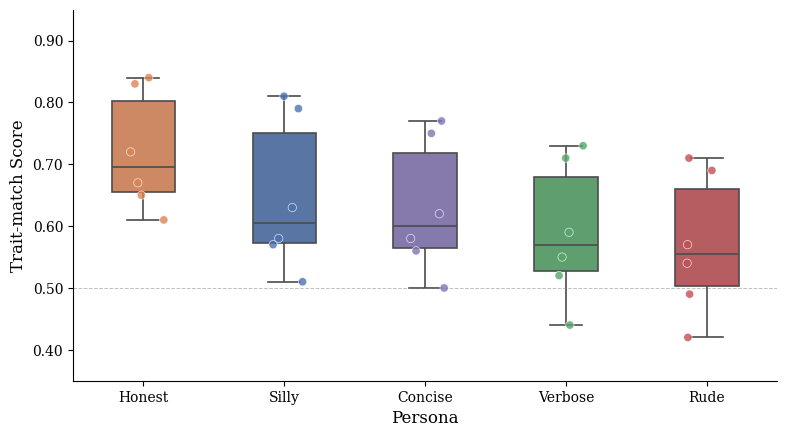

The matplotlib source for this figure: (Note: this script raises an exception after producing the figure.)
"""
Thesis Chapter 4 — Figures 4.1 through 4.7
Generates publication-quality plots saved as PDF + PNG.
"""

import matplotlib.pyplot as plt
import matplotlib.ticker as ticker
import numpy as np
import pandas as pd
import seaborn as sns
from matplotlib.colors import LinearSegmentedColormap
from scipy.interpolate import make_interp_spline

# ── Global style ─────────────────────────────────────────────────────────────
plt.rcParams.update(
    {
        "font.family": "serif",
        "font.size": 11,
        "axes.titlesize": 13,
        "axes.labelsize": 12,
        "xtick.labelsize": 10,
        "ytick.labelsize": 10,
        "legend.fontsize": 10,
        "figure.dpi": 300,
        "savefig.dpi": 300,
        "savefig.bbox": "tight",
        "axes.spines.top": False,
        "axes.spines.right": False,
    }
)

PALETTE = ["#4C72B0", "#DD8452", "#55A868", "#C44E52", "#8172B3"]
OUT = "/Users/sohan/Desktop/plots"


# ═══════════════════════════════════════════════════════════════════════════════
# Figure 4.1 — Persona Performance Across Transfer Pairs (violin + swarm)
# ═══════════════════════════════════════════════════════════════════════════════
def fig_4_1():
    data = [
        {"persona": "Silly", "pair": "Q7→Q3", "score": 0.79},
        {"persona": "Silly", "pair": "Q3→Q7", "score": 0.81},
        {"persona": "Silly", "pair": "Q7→L8", "score": 0.51},
        {"persona": "Silly", "pair": "Q7→M7", "score": 0.57},
        {"persona": "Silly", "pair": "L8→M7", "score": 0.63},
        {"persona": "Silly", "pair": "M7→L8", "score": 0.58},
        {"persona": "Honest", "pair": "Q7→Q3", "score": 0.83},
        {"persona": "Honest", "pair": "Q3→Q7", "score": 0.84},
        {"persona": "Honest", "pair": "Q7→L8", "score": 0.61},
        {"persona": "Honest", "pair": "Q7→M7", "score": 0.65},
        {"persona": "Honest", "pair": "L8→M7", "score": 0.72},
        {"persona": "Honest", "pair": "M7→L8", "score": 0.67},
        {"persona": "Verbose", "pair": "Q7→Q3", "score": 0.71},
        {"persona": "Verbose", "pair": "Q3→Q7", "score": 0.73},
        {"persona": "Verbose", "pair": "Q7→L8", "score": 0.44},
        {"persona": "Verbose", "pair": "Q7→M7", "score": 0.52},
        {"persona": "Verbose", "pair": "L8→M7", "score": 0.59},
        {"persona": "Verbose", "pair": "M7→L8", "score": 0.55},
        {"persona": "Rude", "pair": "Q7→Q3", "score": 0.69},
        {"persona": "Rude", "pair": "Q3→Q7", "score": 0.71},
        {"persona": "Rude", "pair": "Q7→L8", "score": 0.42},
        {"persona": "Rude", "pair": "Q7→M7", "score": 0.49},
        {"persona": "Rude", "pair": "L8→M7", "score": 0.57},
        {"persona": "Rude", "pair": "M7→L8", "score": 0.54},
        {"persona": "Concise", "pair": "Q7→Q3", "score": 0.75},
        {"persona": "Concise", "pair": "Q3→Q7", "score": 0.77},
        {"persona": "Concise", "pair": "Q7→L8", "score": 0.50},
        {"persona": "Concise", "pair": "Q7→M7", "score": 0.56},
        {"persona": "Concise", "pair": "L8→M7", "score": 0.62},
        {"persona": "Concise", "pair": "M7→L8", "score": 0.58},
    ]
    df = pd.DataFrame(data)
    order = ["Honest", "Silly", "Concise", "Verbose", "Rude"]

    fig, ax = plt.subplots(figsize=(8, 4.5))
    sns.boxplot(
        data=df,
        x="persona",
        y="score",
        hue="persona",
        order=order,
        palette=PALETTE,
        width=0.45,
        linewidth=1.2,
        fliersize=0,
        saturation=0.75,
        legend=False,
        ax=ax,
    )
    sns.stripplot(
        data=df,
        x="persona",
        y="score",
        hue="persona",
        order=order,
        palette=PALETTE,
        size=6,
        jitter=0.15,
        linewidth=0.5,
        edgecolor="white",
        legend=False,
        alpha=0.8,
        ax=ax,
    )
    ax.set_xlabel("Persona")
    ax.set_ylabel("Trait-match Score")

    ax.set_ylim(0.35, 0.95)
    ax.yaxis.set_major_formatter(ticker.FormatStrFormatter("%.2f"))
    ax.axhline(0.5, ls="--", lw=0.7, color="grey", alpha=0.5)
    fig.tight_layout()
    fig.savefig(f"{OUT}/fig_4_1.png")
    fig.savefig(f"{OUT}/fig_4_1.pdf")
    plt.close(fig)
    print("  ✓ Figure 4.1 saved")


# ═══════════════════════════════════════════════════════════════════════════════
# Figure 4.2 — Cross-Model Transfer Matrix (annotated heatmap)
# ═══════════════════════════════════════════════════════════════════════════════
def fig_4_2():
    models = ["Qwen3B", "Qwen7B", "Llama8B", "Mistral7B"]
    n = len(models)

    # Full 4x4 trait score matrix (diagonal = NaN)
    trait_mat = np.array(
        [
            [np.nan, 0.73, 0.49, 0.55],  # Qwen3B ->
            [0.71, np.nan, 0.47, 0.53],  # Qwen7B ->
            [0.45, 0.48, np.nan, 0.61],  # Llama8B ->
            [0.52, 0.56, 0.58, np.nan],  # Mistral7B ->
        ]
    )

    # Full 4x4 perplexity increase matrix
    ppl_mat = np.array(
        [
            [np.nan, 12.9, 34.2, 27.8],
            [13.8, np.nan, 36.2, 29.4],
            [37.1, 33.5, np.nan, 20.8],
            [29.7, 26.9, 22.6, np.nan],
        ]
    )

    # Annotation strings: trait score + perplexity
    annot = np.empty((n, n), dtype=object)
    for i in range(n):
        for j in range(n):
            if i == j:
                annot[i, j] = "—"
            else:
                annot[i, j] = f"{trait_mat[i,j]:.2f}\n(ppl {ppl_mat[i,j]:.0f})"

    fig, ax = plt.subplots(figsize=(6.5, 5))
    cmap = LinearSegmentedColormap.from_list("teal", ["#f7fcf5", "#238b45"])
    mask = np.eye(n, dtype=bool)
    sns.heatmap(
        trait_mat,
        annot=annot,
        fmt="",
        mask=mask,
        xticklabels=models,
        yticklabels=models,
        cmap=cmap,
        vmin=0.4,
        vmax=0.8,
        linewidths=1.5,
        linecolor="white",
        cbar_kws={"label": "Trait-match Score"},
        ax=ax,
    )
    # Grey-out diagonal
    for i in range(n):
        ax.add_patch(plt.Rectangle((i, i), 1, 1, fill=True, color="#e0e0e0", zorder=2))
        ax.text(i + 0.5, i + 0.5, "—", ha="center", va="center", fontsize=11, color="#999", zorder=3)
    ax.set_xlabel("Target Model")
    ax.set_ylabel("Source Model")

    fig.tight_layout()
    fig.savefig(f"{OUT}/fig_4_2.png")
    fig.savefig(f"{OUT}/fig_4_2.pdf")
    plt.close(fig)
    print("  ✓ Figure 4.2 saved")


# ═══════════════════════════════════════════════════════════════════════════════
# Figure 4.3 — Scaling Mismatch Sweep (dual-axis tradeoff curve)
# ═══════════════════════════════════════════════════════════════════════════════
def fig_4_3():
    data = [
        {"alpha": a / 10, "trait": t, "ppl": p}
        for a, t, p in [
            (1, 0.17, 5),
            (2, 0.26, 7),
            (3, 0.33, 8),
            (4, 0.39, 10),
            (5, 0.45, 12),
            (6, 0.50, 14),
            (7, 0.54, 16),
            (8, 0.57, 18),
            (9, 0.60, 20),
            (10, 0.61, 23),
            (11, 0.64, 27),
            (12, 0.66, 31),
            (13, 0.67, 35),
            (14, 0.67, 40),
            (15, 0.67, 46),
            (16, 0.66, 53),
            (17, 0.65, 60),
            (18, 0.64, 66),
            (19, 0.62, 72),
            (20, 0.60, 78),
        ]
    ]
    df = pd.DataFrame(data)

    fig, ax1 = plt.subplots(figsize=(7, 4.5))
    ax2 = ax1.twinx()

    c1, c2 = "#4C72B0", "#C44E52"
    ax1.plot(df.alpha, df.trait, "-o", color=c1, markersize=5, lw=2, label="Trait-match")
    ax2.plot(df.alpha, df.ppl, "-s", color=c2, markersize=5, lw=2, label="Perplexity")

    # Shade optimal zone
    best = df.loc[df.trait.idxmax(), "alpha"]
    ax1.axvspan(best - 0.15, best + 0.15, color="#55A868", alpha=0.12, label="Sweet spot")
    ax1.axvline(best, ls=":", color="#55A868", lw=1)

    ax1.set_xlabel("Scaling coefficient α")
    ax1.set_ylabel("Trait-match Score", color=c1)
    ax2.set_ylabel("Perplexity Increase (%)", color=c2)
    ax1.tick_params(axis="y", labelcolor=c1)
    ax2.tick_params(axis="y", labelcolor=c2)

    # Merge legends
    h1, l1 = ax1.get_legend_handles_labels()
    h2, l2 = ax2.get_legend_handles_labels()
    ax1.legend(h1 + h2, l1 + l2, loc="upper left", framealpha=0.9)

    ax2.spines["top"].set_visible(False)
    fig.tight_layout()
    fig.savefig(f"{OUT}/fig_4_3.png")
    fig.savefig(f"{OUT}/fig_4_3.pdf")
    plt.close(fig)
    print("  ✓ Figure 4.3 saved")


# ═══════════════════════════════════════════════════════════════════════════════
# Figure 4.4 — Basis Alignment (slope graph)
# ═══════════════════════════════════════════════════════════════════════════════
def fig_4_4():
    data = [
        {"pair": "Q7→L8", "before": 0.11, "after": 0.56},
        {"pair": "Q7→M7", "before": 0.15, "after": 0.60},
        {"pair": "L8→M7", "before": 0.18, "after": 0.62},
        {"pair": "M7→L8", "before": 0.13, "after": 0.55},
        {"pair": "Q3→Q7", "before": 0.27, "after": 0.59},
        {"pair": "Q7→Q3", "before": 0.24, "after": 0.57},
        {"pair": "Q3→L8", "before": 0.12, "after": 0.54},
        {"pair": "Q3→M7", "before": 0.14, "after": 0.58},
    ]
    df = pd.DataFrame(data)

    fig, ax = plt.subplots(figsize=(5.5, 5.5))
    colors = plt.cm.Set2(np.linspace(0, 0.9, len(df)))

    for i, row in df.iterrows():
        ax.plot(
            [0, 1],
            [row.before, row.after],
            "-o",
            color=colors[i],
            lw=2,
            markersize=8,
            markeredgecolor="white",
            markeredgewidth=1,
            label=row.pair,
        )

    ax.set_xticks([0, 1])
    ax.set_xticklabels(["Before\nAlignment", "After\nAlignment"], fontsize=11)
    ax.set_xlim(-0.1, 1.1)
    ax.set_ylim(0.0, 0.72)
    ax.set_ylabel("Cosine Similarity")
    ax.legend(
        title="Transfer Pair", loc="upper center", bbox_to_anchor=(0.5, -0.12), ncol=4, framealpha=0.9, fontsize=9
    )

    ax.spines["bottom"].set_visible(False)
    ax.tick_params(bottom=False)
    ax.yaxis.set_major_formatter(ticker.FormatStrFormatter("%.2f"))
    fig.tight_layout()
    fig.savefig(f"{OUT}/fig_4_4.png")
    fig.savefig(f"{OUT}/fig_4_4.pdf")
    plt.close(fig)
    print("  ✓ Figure 4.4 saved")


# ═══════════════════════════════════════════════════════════════════════════════
# Figure 4.5 — Layer Sweep (smooth area curve)
# ═══════════════════════════════════════════════════════════════════════════════
def fig_4_5():
    data = [
        {"layer": l, "trait": t}
        for l, t in [
            (1, 0.21),
            (2, 0.28),
            (3, 0.31),
            (4, 0.35),
            (5, 0.39),
            (6, 0.44),
            (7, 0.48),
            (8, 0.53),
            (9, 0.57),
            (10, 0.61),
            (11, 0.65),
            (12, 0.69),
            (13, 0.72),
            (14, 0.75),
            (15, 0.78),
            (16, 0.80),
            (17, 0.82),
            (18, 0.83),
            (19, 0.82),
            (20, 0.81),
            (21, 0.79),
            (22, 0.76),
            (23, 0.73),
            (24, 0.69),
            (25, 0.65),
            (26, 0.60),
            (27, 0.56),
            (28, 0.52),
        ]
    ]
    df = pd.DataFrame(data)

    # Smooth spline
    x = df.layer.values
    y = df.trait.values
    xnew = np.linspace(x.min(), x.max(), 300)
    spl = make_interp_spline(x, y, k=3)
    ynew = spl(xnew)

    fig, ax = plt.subplots(figsize=(7, 4.5))
    ax.fill_between(xnew, 0, ynew, alpha=0.18, color="#4C72B0")
    ax.plot(xnew, ynew, lw=2.2, color="#4C72B0")
    ax.scatter(x, y, s=25, color="#4C72B0", zorder=5, edgecolor="white", linewidth=0.5)

    # Mark peak
    peak_idx = np.argmax(y)
    ax.annotate(
        f"Peak: layer {x[peak_idx]} ({y[peak_idx]:.2f})",
        xy=(x[peak_idx], y[peak_idx]),
        xytext=(x[peak_idx] + 3, y[peak_idx] + 0.04),
        arrowprops=dict(arrowstyle="->", color="#333", lw=1),
        fontsize=10,
        color="#333",
    )

    ax.set_xlabel("Layer Index")
    ax.set_ylabel("Trait-match Score")

    ax.set_ylim(0, 0.95)
    ax.xaxis.set_major_locator(ticker.MultipleLocator(2))
    ax.yaxis.set_major_formatter(ticker.FormatStrFormatter("%.2f"))
    fig.tight_layout()
    fig.savefig(f"{OUT}/fig_4_5.png")
    fig.savefig(f"{OUT}/fig_4_5.pdf")
    plt.close(fig)
    print("  ✓ Figure 4.5 saved")


# ═══════════════════════════════════════════════════════════════════════════════
# Figure 4.6 — Null Hypothesis Evaluation (boxplot + jitter)
# ═══════════════════════════════════════════════════════════════════════════════
def fig_4_6():
    data = (
        [
            {"condition": "Raw", "run": i, "trait": t}
            for i, t in enumerate([0.60, 0.63, 0.59, 0.61, 0.62, 0.60, 0.64, 0.58, 0.61, 0.62], 1)
        ]
        + [
            {"condition": "Random", "run": i, "trait": t}
            for i, t in enumerate([0.22, 0.27, 0.25, 0.21, 0.23, 0.24, 0.26, 0.20, 0.24, 0.25], 1)
        ]
        + [
            {"condition": "Permuted", "run": i, "trait": t}
            for i, t in enumerate([0.19, 0.22, 0.24, 0.20, 0.23, 0.21, 0.18, 0.22, 0.20, 0.21], 1)
        ]
        + [
            {"condition": "Corrected", "run": i, "trait": t}
            for i, t in enumerate([0.87, 0.89, 0.90, 0.86, 0.88, 0.89, 0.87, 0.91, 0.88, 0.89], 1)
        ]
    )
    df = pd.DataFrame(data)
    order = ["Permuted", "Random", "Raw", "Corrected"]
    colors = ["#999999", "#8172B3", "#4C72B0", "#55A868"]

    fig, ax = plt.subplots(figsize=(6.5, 4.5))
    sns.boxplot(
        data=df,
        x="condition",
        y="trait",
        hue="condition",
        order=order,
        palette=colors,
        width=0.45,
        linewidth=1.2,
        fliersize=0,
        saturation=0.75,
        legend=False,
        ax=ax,
    )
    sns.stripplot(
        data=df,
        x="condition",
        y="trait",
        order=order,
        color="black",
        size=4.5,
        jitter=0.15,
        alpha=0.6,
        ax=ax,
    )

    # Significance bracket between Permuted and Corrected
    y_top = 0.96
    ax.plot([0, 0, 3, 3], [y_top - 0.01, y_top, y_top, y_top - 0.01], lw=1, color="black")
    ax.text(1.5, y_top + 0.005, "***  p < 0.001", ha="center", va="bottom", fontsize=9)

    ax.set_xlabel("Condition")
    ax.set_ylabel("Trait-match Score")

    ax.set_ylim(0.10, 1.02)
    ax.yaxis.set_major_formatter(ticker.FormatStrFormatter("%.2f"))
    fig.tight_layout()
    fig.savefig(f"{OUT}/fig_4_6.png")
    fig.savefig(f"{OUT}/fig_4_6.pdf")
    plt.close(fig)
    print("  ✓ Figure 4.6 saved")


# ═══════════════════════════════════════════════════════════════════════════════
# Figure 4.7 — Correction Pipeline (connected-dot progression)
# ═══════════════════════════════════════════════════════════════════════════════
def fig_4_7():
    data = [
        {"pair": "Q7→L8", "raw": 0.47, "scale": 0.58, "basis": 0.72, "layer": 0.79, "final": 0.88},
        {"pair": "Q7→M7", "raw": 0.53, "scale": 0.63, "basis": 0.76, "layer": 0.82, "final": 0.89},
        {"pair": "L8→M7", "raw": 0.61, "scale": 0.69, "basis": 0.80, "layer": 0.85, "final": 0.90},
        {"pair": "M7→L8", "raw": 0.58, "scale": 0.67, "basis": 0.78, "layer": 0.83, "final": 0.88},
        {"pair": "Q3→Q7", "raw": 0.73, "scale": 0.78, "basis": 0.84, "layer": 0.87, "final": 0.91},
        {"pair": "Q7→Q3", "raw": 0.71, "scale": 0.77, "basis": 0.83, "layer": 0.86, "final": 0.90},
    ]
    df = pd.DataFrame(data)
    stages = ["raw", "scale", "basis", "layer", "final"]
    stage_labels = ["Raw\nTransfer", "Scale\nCorrection", "Basis\nAlignment", "Layer\nSelection", "Final\nPipeline"]

    fig, ax = plt.subplots(figsize=(8, 5))
    colors = plt.cm.Set2(np.linspace(0, 0.85, len(df)))

    for i, row in df.iterrows():
        vals = [row[s] for s in stages]
        ax.plot(
            range(len(stages)),
            vals,
            "-o",
            color=colors[i],
            lw=2,
            markersize=7,
            markeredgecolor="white",
            markeredgewidth=0.8,
            label=row.pair,
            zorder=3,
        )

    ax.set_xticks(range(len(stages)))
    ax.set_xticklabels(stage_labels, fontsize=10)
    ax.set_ylabel("Trait-match Score")

    ax.set_ylim(0.40, 0.96)
    ax.yaxis.set_major_formatter(ticker.FormatStrFormatter("%.2f"))
    ax.legend(loc="lower right", ncol=2, framealpha=0.9, title="Transfer Pair")

    # Light grid for readability
    ax.yaxis.grid(True, ls="--", alpha=0.3)
    ax.set_axisbelow(True)

    fig.tight_layout()
    fig.savefig(f"{OUT}/fig_4_7.png")
    fig.savefig(f"{OUT}/fig_4_7.pdf")
    plt.close(fig)
    print("  ✓ Figure 4.7 saved")


# ── Run all ──────────────────────────────────────────────────────────────────
if __name__ == "__main__":
    print("Generating figures …")
    fig_4_1()
    fig_4_2()
    fig_4_3()
    fig_4_4()
    fig_4_5()
    fig_4_6()
    fig_4_7()
    print("Done — all figures saved to", OUT)
